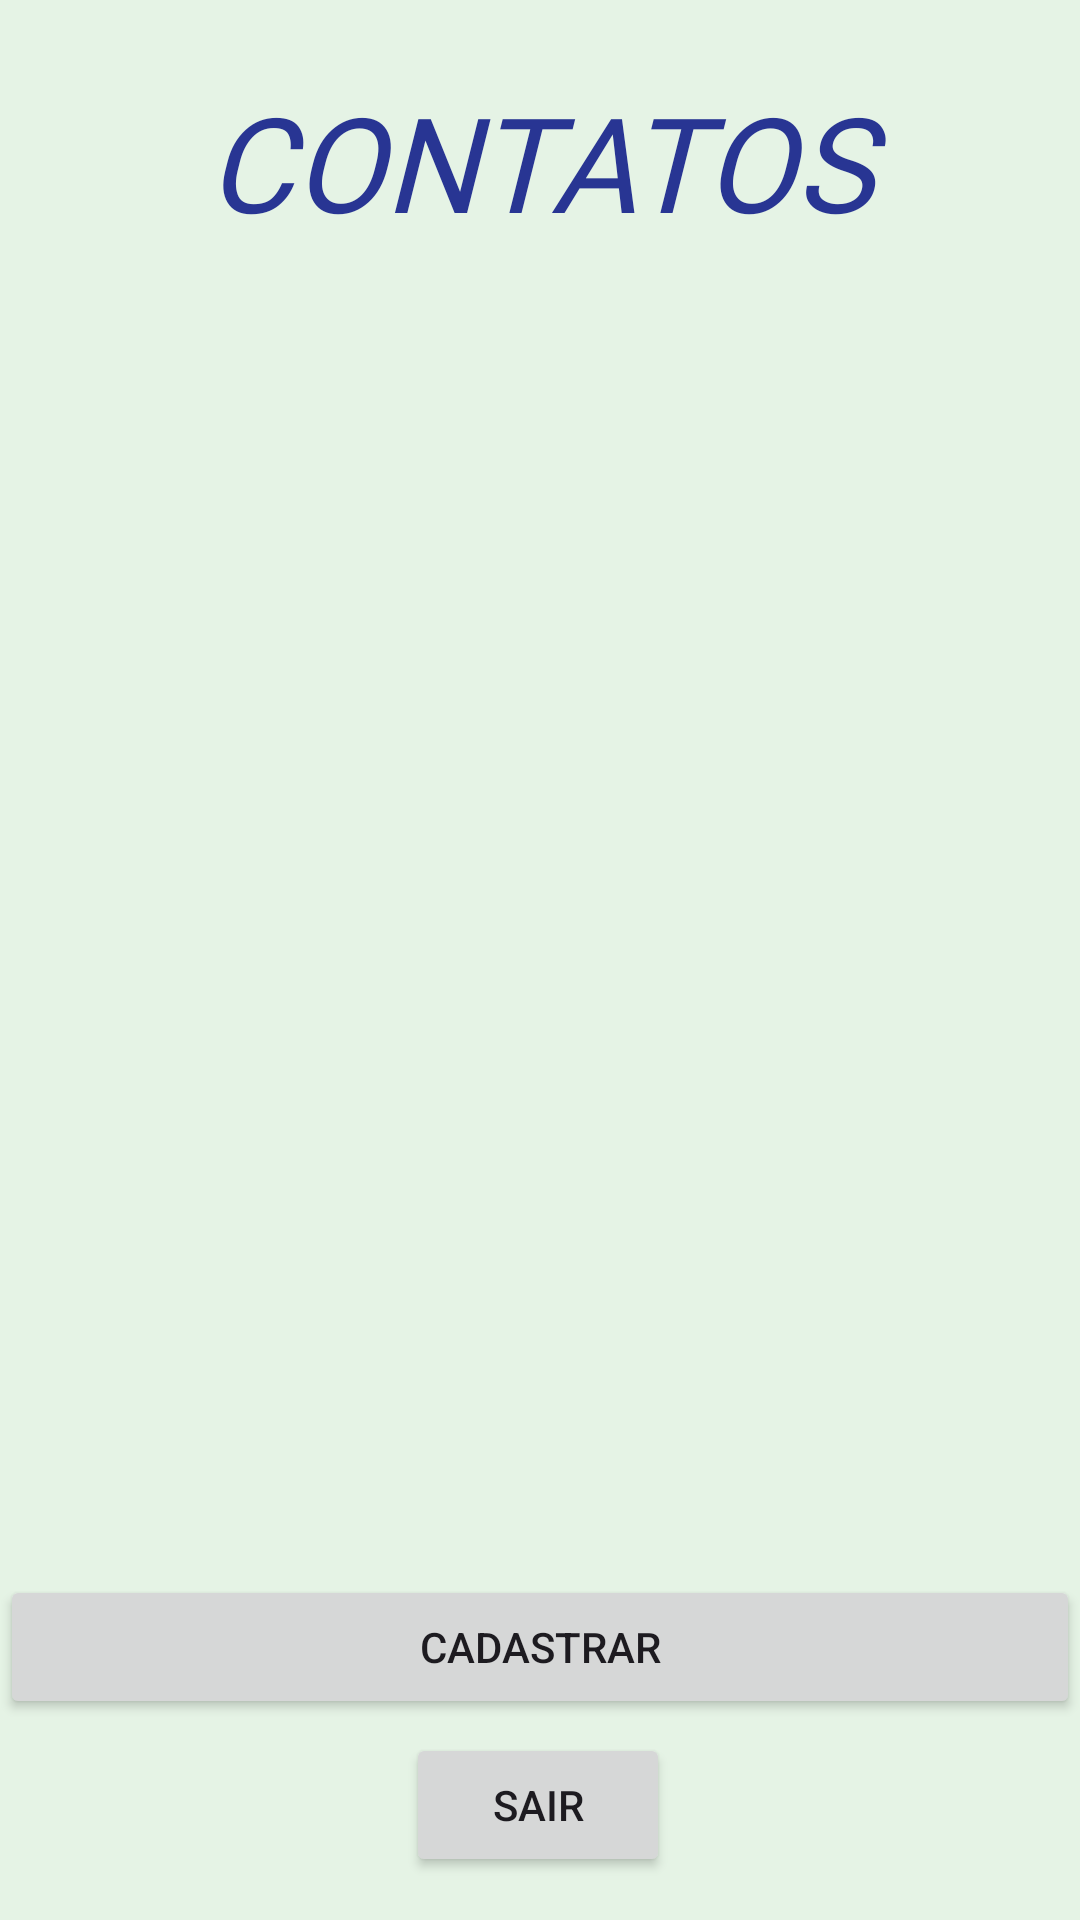

Reconstruct the res/layout file that produces this screen, plus the resources it refers to.
<!-- AndroidManifest.xml: application theme Theme.Mobile1Agenda -->
<!-- res/layout/activity_main.xml -->
<?xml version="1.0" encoding="utf-8"?>
<androidx.constraintlayout.widget.ConstraintLayout xmlns:android="http://schemas.android.com/apk/res/android"
    xmlns:app="http://schemas.android.com/apk/res-auto"
    xmlns:tools="http://schemas.android.com/tools"
    android:layout_width="match_parent"
    android:layout_height="match_parent"
    android:background="#E5F3E5"
    tools:context=".view.MainActivity">

    <androidx.recyclerview.widget.RecyclerView
        android:id="@+id/rvContatos"
        android:layout_width="374dp"
        android:layout_height="510dp"
        android:orientation="vertical"
        android:scrollbars="vertical"
        app:layout_constraintBottom_toBottomOf="parent"
        app:layout_constraintEnd_toEndOf="parent"
        app:layout_constraintStart_toStartOf="parent"
        app:layout_constraintTop_toTopOf="parent"
        app:layout_constraintVertical_bias="0.401" />

    <TextView
        android:id="@+id/tvAgenda"
        android:layout_width="match_parent"
        android:layout_height="58dp"
        android:layout_weight="0"
        android:fontFamily="@font/audiowide"
        android:gravity="center_horizontal|center_vertical"
        android:textAlignment="center"
        android:textAppearance="@style/TextAppearance.AppCompat.Large"
        android:textColor="#283593"
        android:textStyle="bold|italic"
        android:typeface="sans"
        android:layout_marginTop="17dp"
        android:elegantTextHeight="true"
        android:foregroundGravity="clip_horizontal"
        android:text="CONTATOS"
        android:textFontWeight="@integer/material_motion_duration_medium_2"
        android:textSize="44sp"
        app:layout_constraintEnd_toEndOf="parent"
        app:layout_constraintStart_toStartOf="parent"
        app:layout_constraintTop_toTopOf="parent" />

    <Button
        android:id="@+id/btnCadastrar"
        android:layout_width="0dp"
        android:layout_height="wrap_content"
        android:onClick="cadastro"
        android:text="Cadastrar"
        app:layout_constraintBottom_toBottomOf="parent"
        app:layout_constraintEnd_toEndOf="parent"
        app:layout_constraintHorizontal_bias="0.0"
        app:layout_constraintStart_toStartOf="parent"
        app:layout_constraintTop_toTopOf="parent"
        app:layout_constraintVertical_bias="0.887" />

    <Button
        android:id="@+id/btnSair"
        android:layout_width="wrap_content"
        android:layout_height="wrap_content"
        android:onClick="exit"
        android:text="Sair"
        app:layout_constraintBottom_toBottomOf="parent"
        app:layout_constraintEnd_toEndOf="parent"
        app:layout_constraintHorizontal_bias="0.498"
        app:layout_constraintStart_toStartOf="parent"
        app:layout_constraintTop_toTopOf="parent"
        app:layout_constraintVertical_bias="0.976" />

</androidx.constraintlayout.widget.ConstraintLayout>
<!-- resources referenced by this layout -->
<resources>
  <style name="Theme.Mobile1Agenda" parent="Base.Theme.Mobile1Agenda" />
  <style name="Base.Theme.Mobile1Agenda" parent="Theme.Material3.DayNight.NoActionBar">
          
          
      </style>
</resources>
